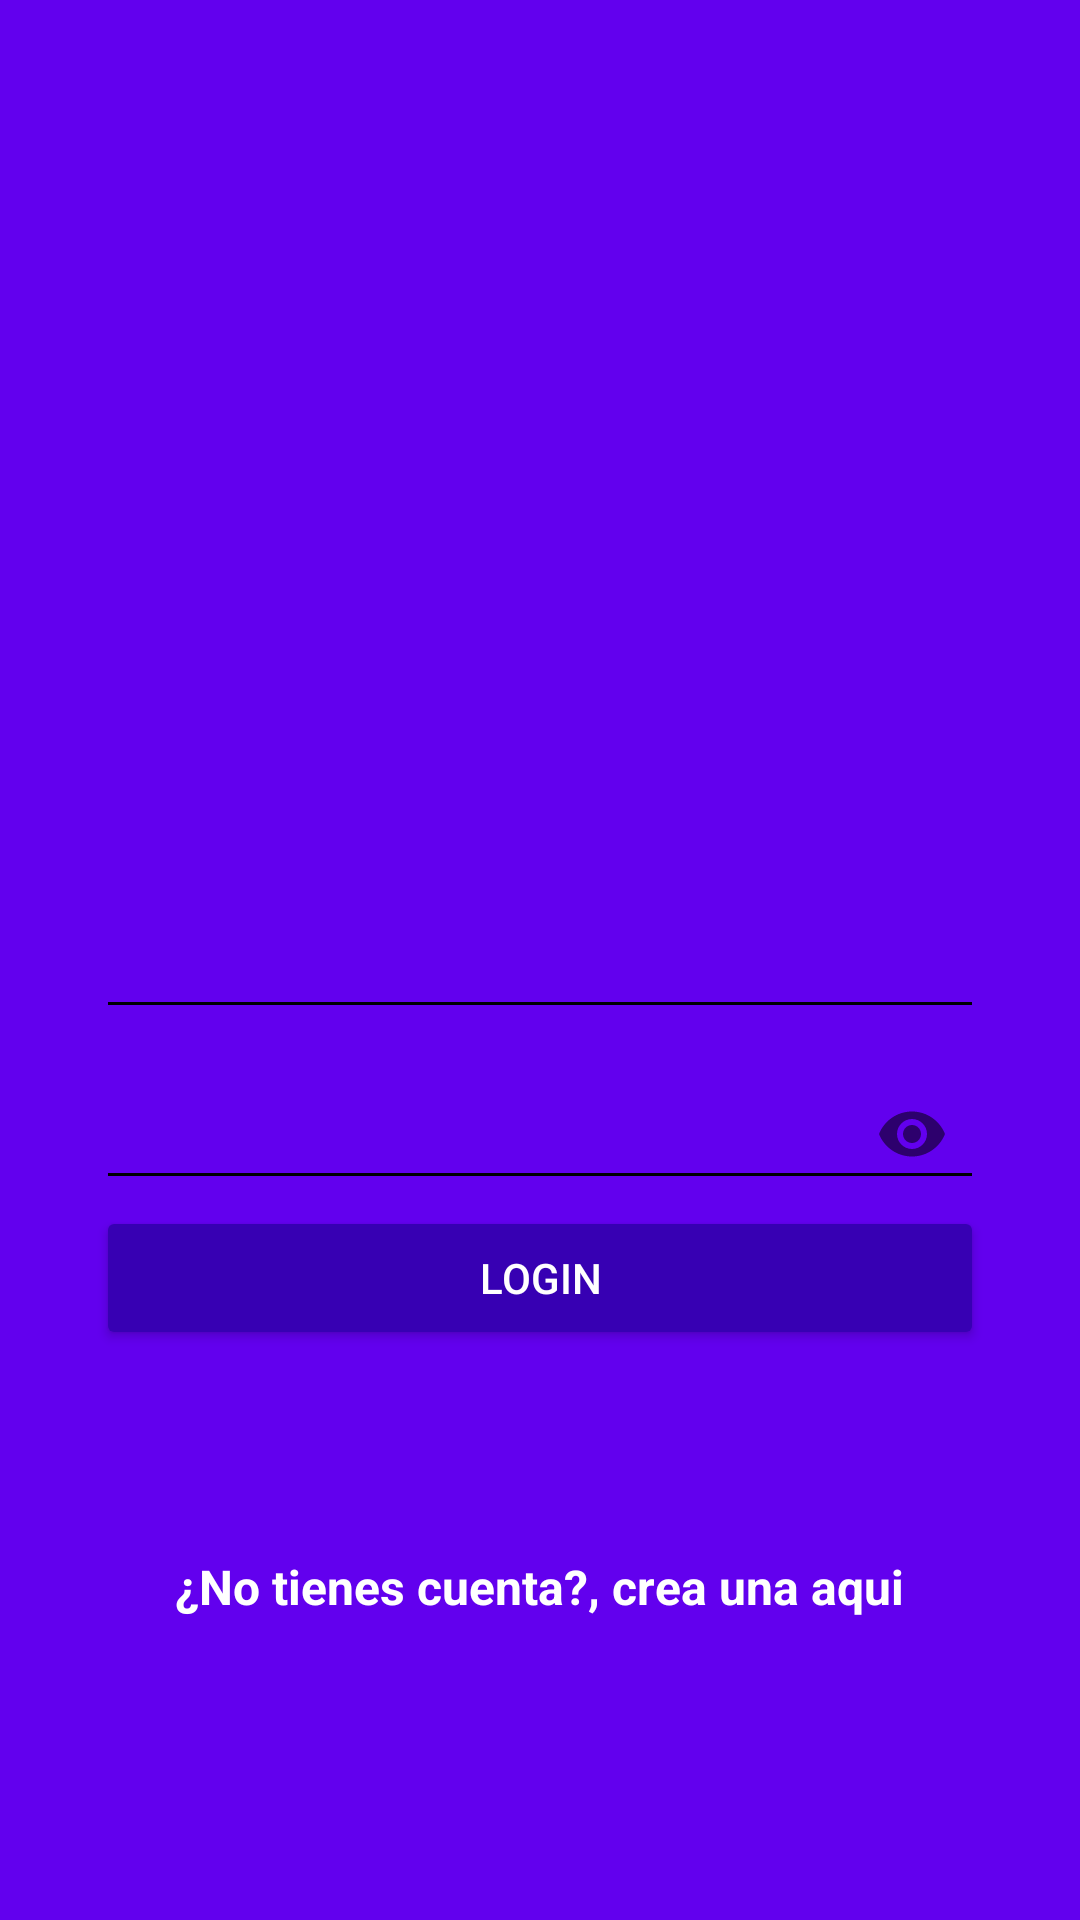

Here is an Android app screen rendered from its layout file. Give the layout XML and the strings, colors and styles it references.
<!-- AndroidManifest.xml: application theme AppTheme -->
<!-- res/layout/activity_login.xml -->
<?xml version="1.0" encoding="utf-8"?>
<android.support.design.widget.CoordinatorLayout
    xmlns:android="http://schemas.android.com/apk/res/android"
    xmlns:app="http://schemas.android.com/apk/res-auto"
    xmlns:tools="http://schemas.android.com/tools"
    android:layout_width="match_parent"
    android:layout_height="match_parent"
    tools:context=".LoginActivity"
    android:background="@color/colorPrimary">

    <LinearLayout
        android:layout_width="match_parent"
        android:layout_height="match_parent"
        android:orientation="vertical"
        android:weightSum="1"

        >
        <RelativeLayout
            android:layout_width="match_parent"
            android:layout_height="match_parent"
            android:layout_weight="0.6"
            >
            <ImageView
                android:layout_width="wrap_content"
                android:layout_height="wrap_content"
                android:background="@drawable/platzigram"
                android:layout_centerInParent="true"
                android:scaleType="centerCrop"
                />
        </RelativeLayout>
        <ScrollView
            android:layout_width="match_parent"
            android:layout_height="match_parent"
            android:fillViewport="true"
            android:layout_weight="0.4"
            >
        <LinearLayout
            android:layout_width="match_parent"
            android:layout_height="wrap_content"
            android:orientation="vertical"
            android:padding="@dimen/padding_linear_login">

            <android.support.design.widget.TextInputLayout
                android:layout_width="match_parent"
                android:layout_height="wrap_content"
                android:theme="@style/EdittextWhite"
                >
                <android.support.design.widget.TextInputEditText
                    android:id="@+id/login_username"
                    android:layout_width="match_parent"
                    android:layout_height="wrap_content"
                    android:hint="@string/TextInputEditText_username"
                    />
            </android.support.design.widget.TextInputLayout>

            <android.support.design.widget.TextInputLayout
                android:layout_width="match_parent"
                android:layout_height="wrap_content"
                android:theme="@style/EdittextWhite"
                app:passwordToggleEnabled="true">
                <android.support.design.widget.TextInputEditText
                    android:id="@+id/login_password"
                    android:layout_width="match_parent"
                    android:layout_height="wrap_content"
                    android:hint="@string/TextInputEditText_password"
                    android:inputType="textPassword"
                    />
            </android.support.design.widget.TextInputLayout>
            <Button
                android:id="@+id/login_buttonlogin"
                android:layout_width="match_parent"
                android:layout_height="wrap_content"
                android:text="@string/TextButton_login"
                android:theme="@style/RaisedButtonNormal"
                android:onClick="goLoginAccount"/>

            <RelativeLayout
                android:layout_width="match_parent"
                android:layout_height="match_parent"
                android:orientation="horizontal"
                android:gravity="center">
                <TextView
                    android:id="@+id/login_donthaveaccount"
                    android:layout_width="wrap_content"
                    android:layout_height="wrap_content"
                    android:textColor="@android:color/white"
                    android:textSize="@dimen/text_donhaveaccount"
                    android:textStyle="bold"
                    android:text="¿No tienes cuenta?"
                    />
                <TextView
                    android:id="@+id/login_createhere"
                    android:layout_width="wrap_content"
                    android:layout_height="wrap_content"
                    android:layout_toRightOf="@+id/login_donthaveaccount"
                    android:textSize="@dimen/text_createhere"
                    android:textColor="@android:color/white"
                    android:textStyle="bold"
                    android:text=", crea una aqui"
                    android:onClick="goCreateAcoount"
                    />
            </RelativeLayout>
        </LinearLayout>
        </ScrollView>
    </LinearLayout>

</android.support.design.widget.CoordinatorLayout>
<!-- resources referenced by this layout -->
<resources>
  <dimen name="padding_linear_login">32dp</dimen>
  <dimen name="text_createhere">16sp</dimen>
  <dimen name="text_donhaveaccount">16sp</dimen>
  <string name="TextButton_login">Login</string>
  <string name="TextInputEditText_password">Contraseña</string>
  <string name="TextInputEditText_username">Nombre de usuario</string>
  <style name="EdittextWhite" parent="TextAppearance.AppCompat">
          <item name="android:textColorHint">@color/editTextColorWhite</item>
          <item name="android:textSize">@dimen/login_edittext</item>
          <item name="android:textColorPrimary">@color/editTextColorWhite</item>
          <item name="colorAccent">@color/editTextColorWhite</item>
          <item name="colorControlNormal">@color/editTextColorWhite</item>
          <item name="colorControlActivated">@color/editTextColorWhite</item>
  
      </style>
  <style name="RaisedButtonNormal" parent="Theme.AppCompat.Light">
          <item name="colorButtonNormal">@color/colorPrimaryDark</item>
          <item name="colorControlHighlight">@color/colorPrimary</item>
          <item name="android:textColor">@android:color/white</item>
      </style>
  <style name="AppTheme" parent="Theme.AppCompat.Light.NoActionBar">
          
          <item name="colorPrimary">@color/colorPrimary</item>
          <item name="colorPrimaryDark">@color/colorPrimaryDark</item>
          <item name="colorAccent">@color/colorAccent</item>
      </style>
  <dimen name="login_edittext">20sp</dimen>
  <!-- not gathered from this repository: default colours our renderer supplied (Android Studio template values) -->
  <color name="colorPrimary">#FF6200EE</color>
  <color name="colorPrimaryDark">#FF3700B3</color>
  <color name="colorAccent">#FF03DAC5</color>
</resources>
